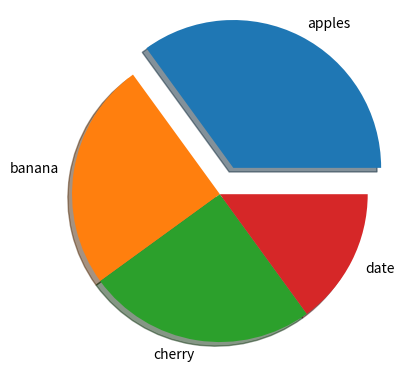

The script that saved this image:
#shadow
#add a shadow to the pie chart by setting the shadows parameter to true:
#add a shadow

import matplotlib.pyplot as plt
import numpy as np

y = np.array([35,25,25,15])
mylabels=["apples","banana","cherry","date"]
myexplode = [0.2,0,0,0]

plt.pie(y, labels = mylabels, explode=myexplode,shadow=True)
plt.show()